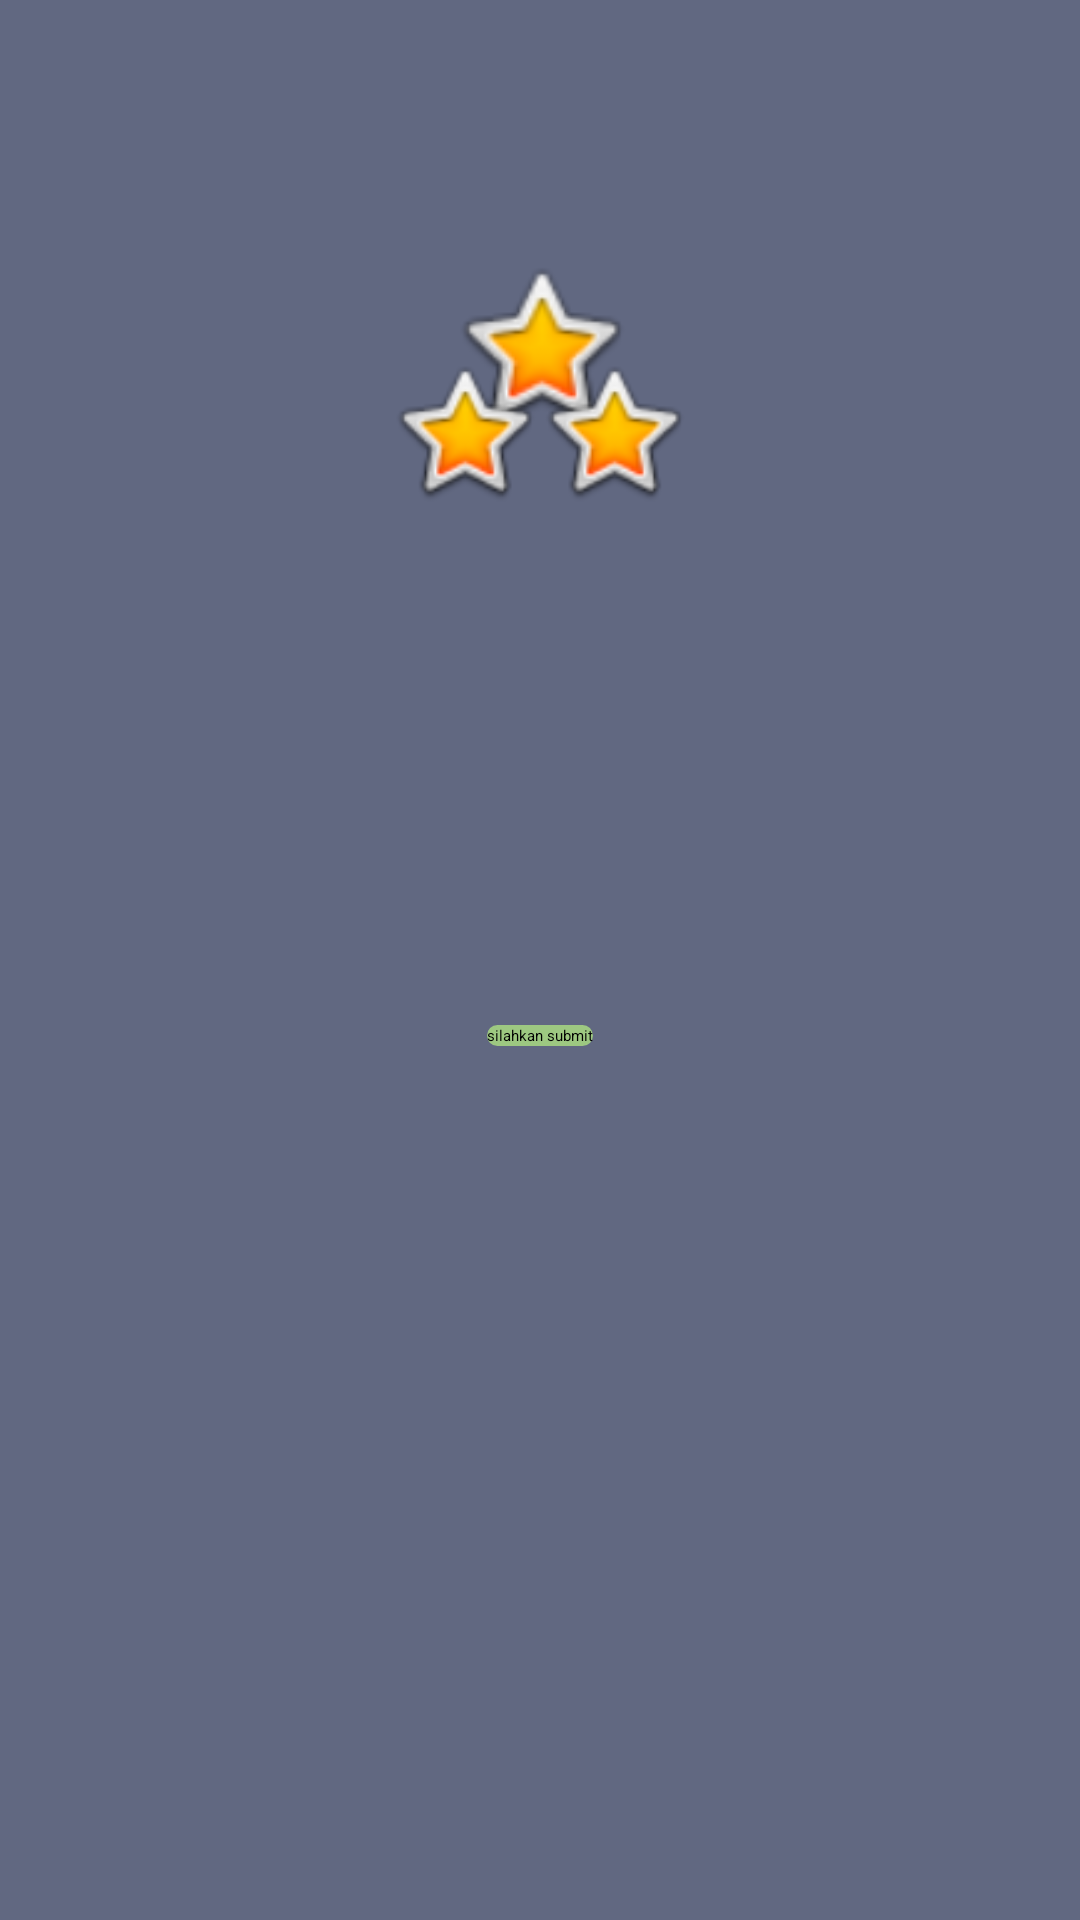

Reconstruct the res/layout file that produces this screen, plus the resources it refers to.
<!-- AndroidManifest.xml: application theme Theme.AppCompat -->
<!-- res/layout/activity_main3.xml -->
<?xml version="1.0" encoding="utf-8"?>
<androidx.constraintlayout.widget.ConstraintLayout xmlns:android="http://schemas.android.com/apk/res/android" xmlns:app="http://schemas.android.com/apk/res-auto" android:background="#616881" android:layout_width="match_parent" android:layout_height="match_parent">
    <EditText android:textSize="20sp" android:textColor="@color/white" android:id="@+id/txttoko" android:layout_width="match_parent" android:layout_height="wrap_content" android:hint="Nama Toko" android:inputType="textPersonName" android:textAlignment="center" android:contextClickable="true" app:layout_constraintBottom_toBottomOf="0" app:layout_constraintEnd_toEndOf="0" app:layout_constraintHorizontal_bias="0" app:layout_constraintStart_toStartOf="0" app:layout_constraintTop_toTopOf="0" app:layout_constraintVertical_bias="0.448"/>
    <Button android:id="@+id/masuk" android:background="@drawable/round_primary" android:layout_width="wrap_content" android:layout_height="wrap_content" android:text="silahkan submit" app:layout_constraintBottom_toBottomOf="0" app:layout_constraintEnd_toEndOf="0" app:layout_constraintStart_toStartOf="0" app:layout_constraintTop_toTopOf="0" app:layout_constraintVertical_bias="0.54"/>
    <TextView android:textColor="@color/white" android:id="@+id/txtv5" android:layout_width="wrap_content" android:layout_height="wrap_content" android:text="YUK MASUKKAN NAMA TOKOMU DISINI !" android:fontFamily="sans-serif-black" app:layout_constraintBottom_toBottomOf="0" app:layout_constraintEnd_toEndOf="0" app:layout_constraintHorizontal_bias="0.491" app:layout_constraintStart_toStartOf="0" app:layout_constraintTop_toTopOf="0" app:layout_constraintVertical_bias="0.324"/>
    <ImageView android:id="@+id/imageView2" android:layout_width="63dp" android:layout_height="69dp" app:layout_constraintBottom_toBottomOf="0" app:layout_constraintEnd_toEndOf="0" app:layout_constraintStart_toStartOf="0" app:layout_constraintTop_toTopOf="0" app:layout_constraintVertical_bias="0.141" app:srcCompat="@android:drawable/btn_star_big_on"/>
    <ImageView android:id="@+id/imageView3" android:layout_width="62dp" android:layout_height="53dp" app:layout_constraintBottom_toBottomOf="0" app:layout_constraintEnd_toEndOf="0" app:layout_constraintHorizontal_bias="0.415" app:layout_constraintStart_toStartOf="0" app:layout_constraintTop_toTopOf="0" app:layout_constraintVertical_bias="0.2" app:srcCompat="@android:drawable/btn_star_big_on"/>
    <ImageView android:id="@+id/imageView4" android:layout_width="63dp" android:layout_height="53dp" app:layout_constraintBottom_toBottomOf="0" app:layout_constraintEnd_toEndOf="0" app:layout_constraintHorizontal_bias="0.583" app:layout_constraintStart_toStartOf="0" app:layout_constraintTop_toTopOf="0" app:layout_constraintVertical_bias="0.2" app:srcCompat="@android:drawable/btn_star_big_on"/>
    <TextView android:textSize="36sp" android:textStyle="bold" android:textColor="@color/white" android:id="@+id/textView2" android:layout_width="wrap_content" android:layout_height="wrap_content" android:text="Custom Menu" android:fontFamily="cursive" app:layout_constraintBottom_toBottomOf="0" app:layout_constraintEnd_toEndOf="0" app:layout_constraintHorizontal_bias="0.492" app:layout_constraintStart_toStartOf="0" app:layout_constraintTop_toTopOf="0" app:layout_constraintVertical_bias="0.082"/>
</androidx.constraintlayout.widget.ConstraintLayout>
<!-- resources referenced by this layout -->
<resources>
  <color name="white">0</color>
  <!-- drawable round_primary (drawable) -->
  <?xml version="1.0" encoding="utf-8"?>
  <shape xmlns:android="http://schemas.android.com/apk/res/android" xmlns:app="http://schemas.android.com/apk/res-auto" xmlns:aapt="http://schemas.android.com/aapt">
      <solid android:color="#9dc881"/>
      <corners android:radius="15dp"/>
  </shape>
  <style name="Theme.AppCompat">
      </style>
</resources>
